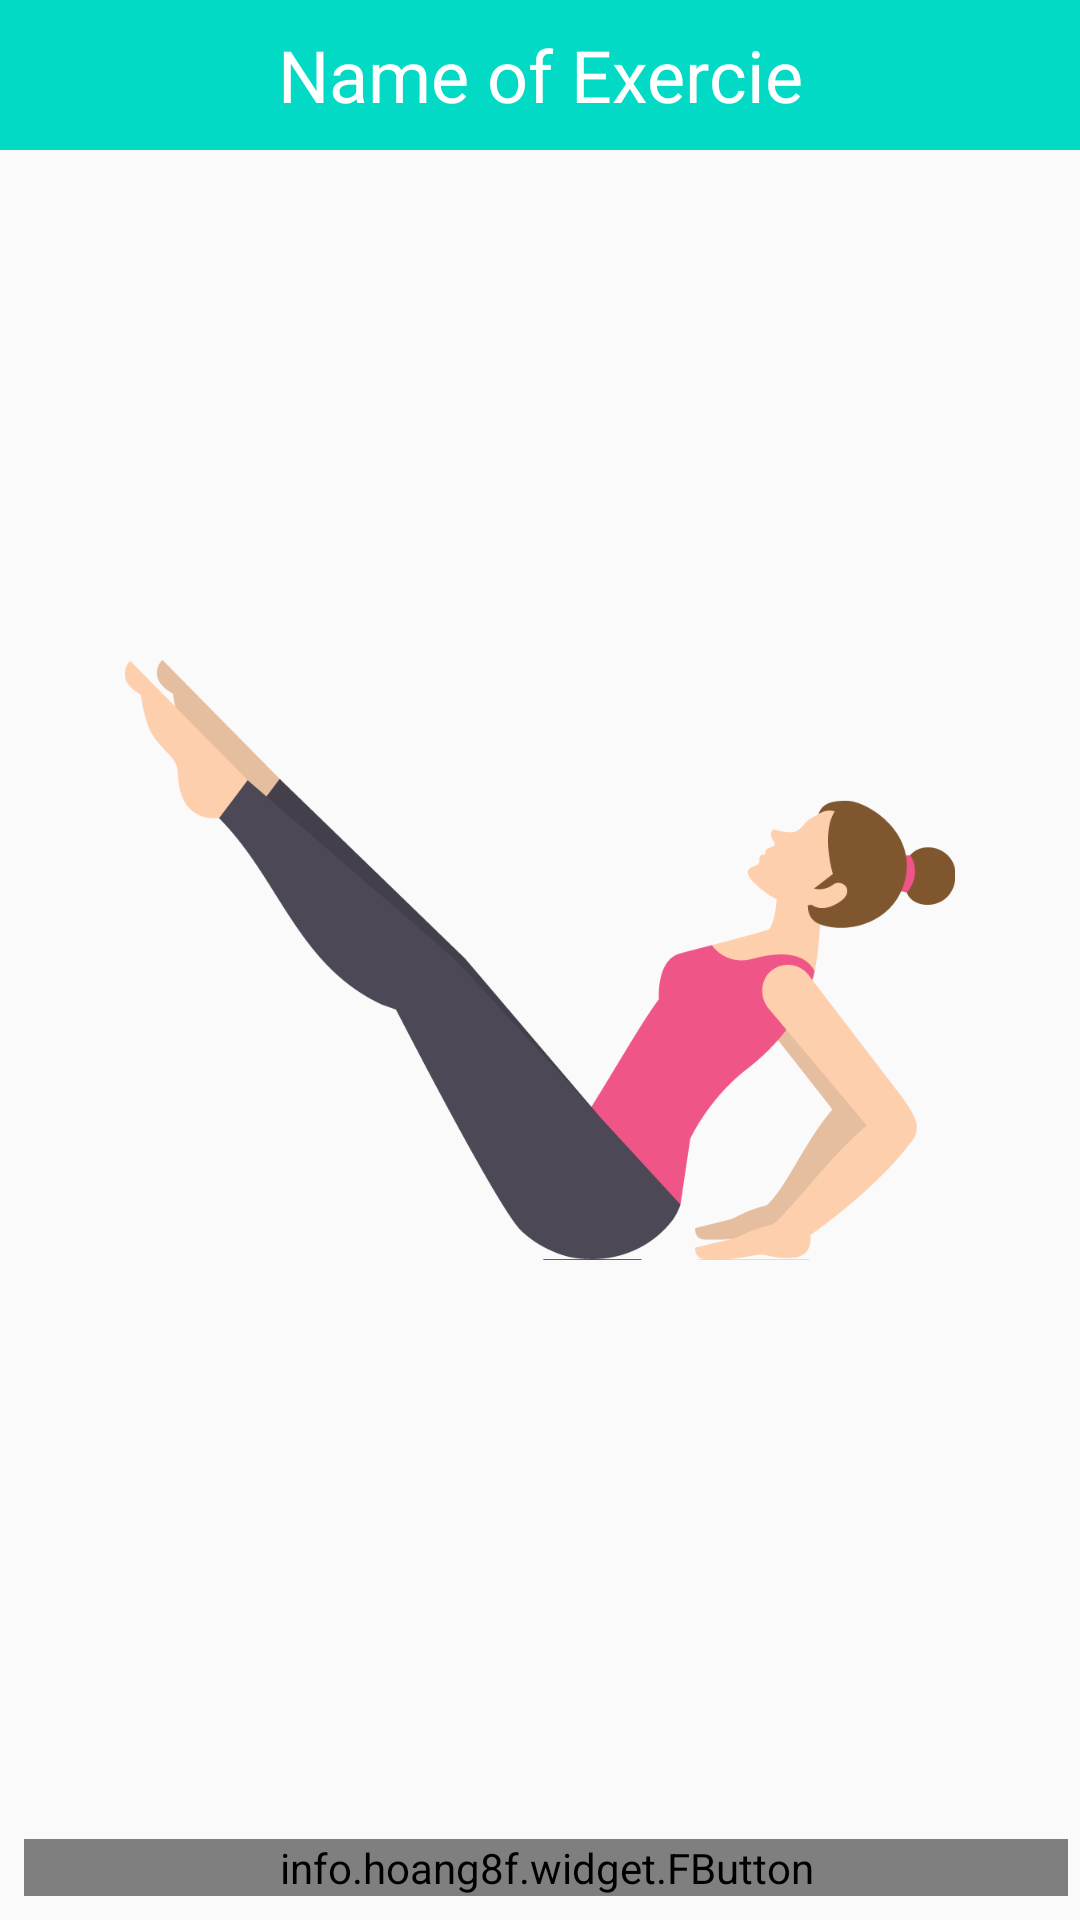

Reconstruct the res/layout file that produces this screen, plus the resources it refers to.
<!-- AndroidManifest.xml: application theme AppTheme -->
<!-- res/layout/activity_view_exercise.xml -->
<?xml version="1.0" encoding="utf-8"?>
<RelativeLayout xmlns:android="http://schemas.android.com/apk/res/android"
    xmlns:app="http://schemas.android.com/apk/res-auto"
    xmlns:tools="http://schemas.android.com/tools"
    android:layout_width="match_parent"
    android:layout_height="match_parent"
    tools:context="com.example.ha.yogabeginner.ViewExercise">

    <TextView
        android:id="@+id/title_detail"
        android:text="Name of Exercie"
        android:textColor="@android:color/white"
        android:layout_width="match_parent"
        android:layout_height="50dp"
        android:background="@color/colorAccent"
        android:textSize="24sp"
        android:gravity="center"/>

    <ImageView
        android:id="@+id/detail_image"
        android:src="@drawable/boat_pose"
        android:layout_centerInParent="true"
        android:layout_width="300dp"
        android:layout_height="200dp" />

    <info.hoang8f.widget.FButton
        android:layout_alignParentBottom="true"
        android:id="@+id/btnStart"
        android:layout_width="match_parent"
        android:layout_height="wrap_content"
        android:text="Start"
        android:layout_marginLeft="8dp"
        android:layout_marginRight="4dp"
        android:layout_marginBottom="8dp"
        android:textColor="@android:color/white"
        app:buttonColor="@color/colorAccent"
        app:shadowColor="@color/colorPrimary"
        app:shadowEnabled="true"
        app:shadowHeight="2dp"
        app:cornerRadius="2dp"/>

    <TextView
        android:id="@+id/timer"
        android:text=""
        android:textColor="@color/colorAccent"
        android:layout_width="wrap_content"
        android:layout_height="wrap_content"
        android:layout_centerHorizontal="true"
        android:textSize="50sp"
        android:textStyle="bold"
        android:gravity="center"
        android:layout_above="@id/btnStart"
        android:layout_marginBottom="8dp"/>

</RelativeLayout>
<!-- resources referenced by this layout -->
<resources>
  <!-- drawable boat_pose: png bitmap (drawable, 33976 bytes) -->
  <style name="AppTheme" parent="Theme.AppCompat.Light.NoActionBar">
          
          <item name="colorPrimary">@color/colorPrimary</item>
          <item name="colorPrimaryDark">@color/colorPrimaryDark</item>
          <item name="colorAccent">@color/colorAccent</item>
      </style>
  <!-- not gathered from this repository: default colours our renderer supplied (Android Studio template values) -->
  <color name="colorPrimary">#FF6200EE</color>
  <color name="colorPrimaryDark">#FF3700B3</color>
  <color name="colorAccent">#FF03DAC5</color>
</resources>
